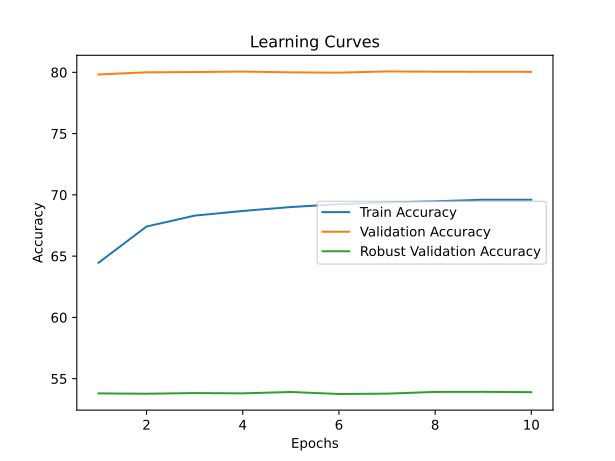

The data file committed next to this chart (first rows):
time; train_accuracy; train_loss; valid_accuracy; valid_loss; valid_accuracy_robust
4400,0985; 64,4569; 2,4755; 79,8240; 1,1132; 53,8000
8944,1922; 67,4187; 2,3167; 80,0040; 1,1209; 53,7724
13664,2561; 68,3069; 2,2721; 80,0240; 1,1159; 53,8276
18197,9740; 68,6879; 2,2510; 80,0620; 1,1170; 53,8034
22717,4232; 69,0064; 2,2354; 80,0000; 1,1068; 53,9138
27111,7654; 69,2402; 2,2240; 79,9740; 1,1196; 53,7517
30409,0836; 69,3820; 2,2184; 80,0740; 1,1116; 53,7793
34215,5275; 69,4760; 2,2121; 80,0500; 1,1213; 53,9207
38168,2104; 69,6045; 2,2082; 80,0440; 1,1144; 53,9276
41997,8881; 69,6048; 2,2069; 80,0400; 1,1146; 53,9000
